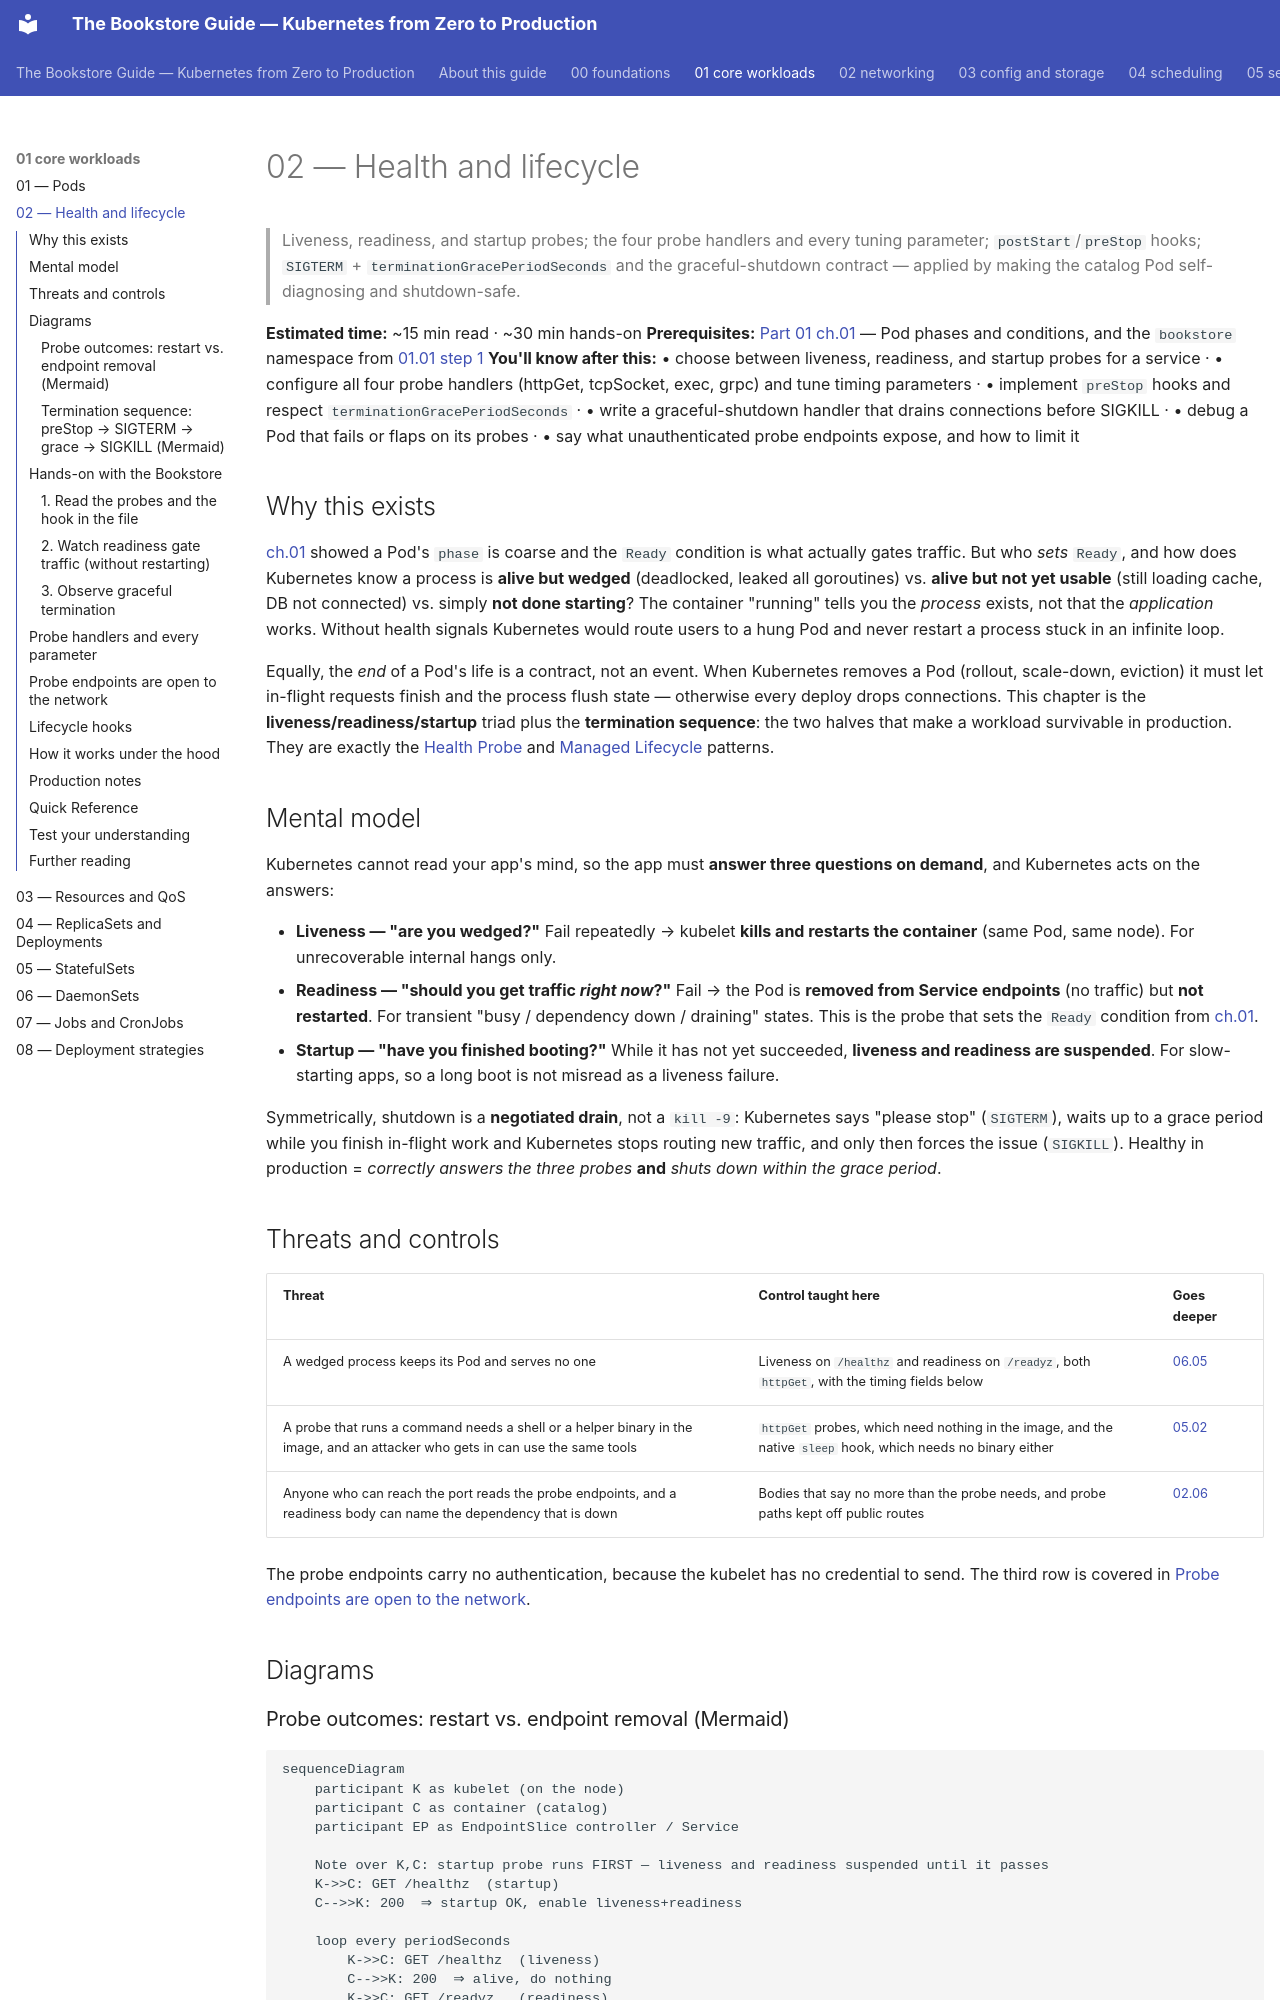

repository: abd-ulbasit/bookstore-kubernetes-guide · page: 01-core-workloads/02-health-and-lifecycle/index.html · generator: mkdocs

# 02 — Health and lifecycle

> Liveness, readiness, and startup probes; the four probe handlers and every
> tuning parameter; `postStart`/`preStop` hooks; `SIGTERM` +
> `terminationGracePeriodSeconds` and the graceful-shutdown contract — applied
> by making the catalog Pod self-diagnosing and shutdown-safe.

**Estimated time:** ~15 min read · ~30 min hands-on
**Prerequisites:** [Part 01 ch.01](01-pods.md) — Pod phases and conditions, and the `bookstore` namespace from [01.01 step 1](01-pods.md#restricted-namespace)
**You'll know after this:** • choose between liveness, readiness, and startup probes for a service · • configure all four probe handlers (httpGet, tcpSocket, exec, grpc) and tune timing parameters · • implement `preStop` hooks and respect `terminationGracePeriodSeconds` · • write a graceful-shutdown handler that drains connections before SIGKILL · • debug a Pod that fails or flaps on its probes · • say what unauthenticated probe endpoints expose, and how to limit it

<!-- tags: core-objects, probes, liveness, readiness, lifecycle, graceful-shutdown -->

## Why this exists

[ch.01](01-pods.md) showed a Pod's `phase` is coarse and the `Ready` condition
is what actually gates traffic. But who *sets* `Ready`, and how does Kubernetes
know a process is **alive but wedged** (deadlocked, leaked all goroutines) vs.
**alive but not yet usable** (still loading cache, DB not connected) vs. simply
**not done starting**? The container "running" tells you the *process* exists,
not that the *application* works. Without health signals Kubernetes would route
users to a hung Pod and never restart a process stuck in an infinite loop.

Equally, the *end* of a Pod's life is a contract, not an event. When Kubernetes
removes a Pod (rollout, scale-down, eviction) it must let in-flight requests
finish and the process flush state — otherwise every deploy drops connections.
This chapter is the **liveness/readiness/startup** triad plus the **termination
sequence**: the two halves that make a workload survivable in production. They
are exactly the [Health Probe](#further-reading) and [Managed
Lifecycle](#further-reading) patterns.

## Mental model

Kubernetes cannot read your app's mind, so the app must **answer three
questions on demand**, and Kubernetes acts on the answers:

- **Liveness — "are you wedged?"** Fail repeatedly → kubelet **kills and
  restarts the container** (same Pod, same node). For unrecoverable internal
  hangs only.
- **Readiness — "should you get traffic *right now*?"** Fail → the Pod is
  **removed from Service endpoints** (no traffic) but **not restarted**. For
  transient "busy / dependency down / draining" states. This is the probe that
  sets the `Ready` condition from [ch.01](01-pods.md).
- **Startup — "have you finished booting?"** While it has not yet succeeded,
  **liveness and readiness are suspended**. For slow-starting apps, so a long
  boot is not misread as a liveness failure.

Symmetrically, shutdown is a **negotiated drain**, not a `kill -9`: Kubernetes
says "please stop" (`SIGTERM`), waits up to a grace period while you finish
in-flight work and Kubernetes stops routing new traffic, and only then forces
the issue (`SIGKILL`). Healthy in production = *correctly answers the three
probes* **and** *shuts down within the grace period*.

## Threats and controls

| Threat | Control taught here | Goes deeper |
|---|---|---|
| A wedged process keeps its Pod and serves no one | Liveness on `/healthz` and readiness on `/readyz`, both `httpGet`, with the timing fields below | [06.05](../06-production-readiness/05-reliability-and-disruptions.md) |
| A probe that runs a command needs a shell or a helper binary in the image, and an attacker who gets in can use the same tools | `httpGet` probes, which need nothing in the image, and the native `sleep` hook, which needs no binary either | [05.02](../05-security/02-pod-security.md) |
| Anyone who can reach the port reads the probe endpoints, and a readiness body can name the dependency that is down | Bodies that say no more than the probe needs, and probe paths kept off public routes | [02.06](../02-networking/06-network-policies.md) |

The probe endpoints carry no authentication, because the kubelet has no
credential to send. The third row is covered in
[Probe endpoints are open to the network](#probe-endpoints).

## Diagrams
